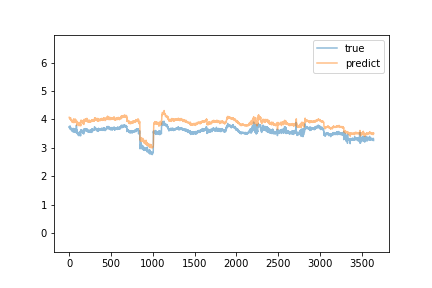

Source data for this figure (header and first rows):
predict, true
4.074, 3.745
4.067, 3.753
4.07, 3.713
4.061, 3.697
4.037, 3.718
4.027, 3.711
4.038, 3.727
4.041, 3.739
4.031, 3.69
4.014, 3.66
4.019, 3.693
4.043, 3.771
4.033, 3.739
4.035, 3.709
4.047, 3.705
4.041, 3.731
4.059, 3.685
4.021, 3.673
4.014, 3.675
3.997, 3.656
3.991, 3.685
3.986, 3.658
3.976, 3.662
3.967, 3.647
3.955, 3.642
3.973, 3.649
3.977, 3.641
3.968, 3.624
3.957, 3.607
3.941, 3.63
3.932, 3.639
3.949, 3.652
3.946, 3.623
3.905, 3.615
3.905, 3.604
3.927, 3.682
3.977, 3.598
3.932, 3.598
3.953, 3.605
3.921, 3.587
3.912, 3.603
3.932, 3.608
3.907, 3.601
3.923, 3.606
3.941, 3.621
3.948, 3.635
3.931, 3.606
3.944, 3.555
3.889, 3.598
3.896, 3.602
3.897, 3.668
3.943, 3.683
3.995, 3.677
3.998, 3.668
4.021, 3.627
3.981, 3.601
3.927, 3.623
3.943, 3.618
3.947, 3.616
3.958, 3.56
... 3,584 more rows
